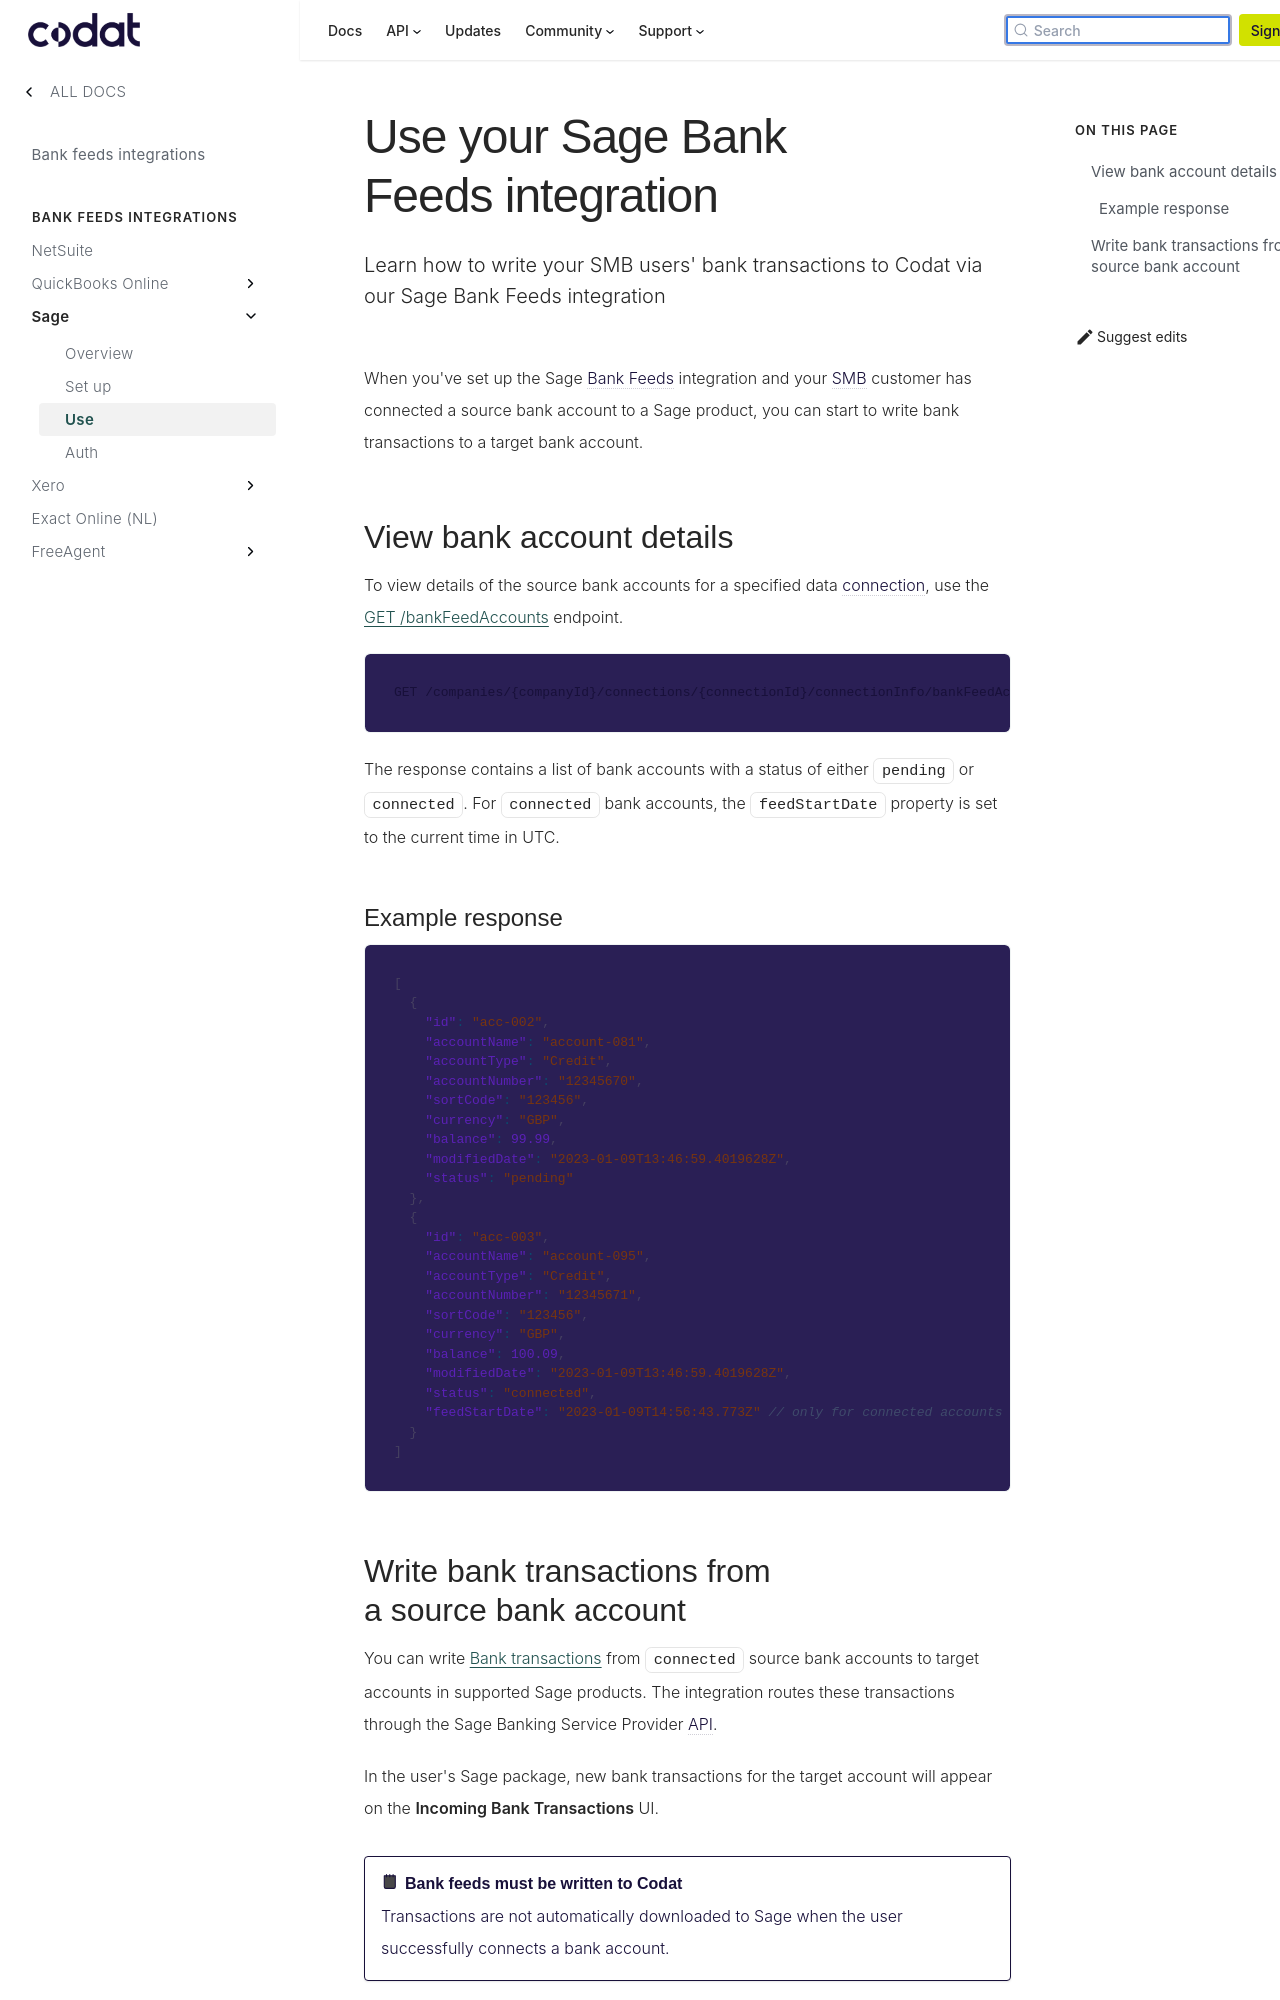

repository: codatio/codat-docs · page: pr-preview/pr-1903/integrations/bank-feeds/sage-bank-feeds/sage-bank-feeds-use/index.html · generator: docusaurus

---
title: "Use your Sage Bank Feeds integration"
sidebar_label: "Use"
description: "Learn how to write your SMB users' bank transactions to Codat via our Sage Bank Feeds integration"
---

When you've set up the Sage Bank Feeds integration and your SMB customer has connected a source bank account to a Sage product, you can start to write bank transactions to a target bank account.

## View bank account details

To view details of the source bank accounts for a specified data connection, use the <a href="https://api.codat.io/swagger/index.html#/Connection/get_companies__companyId__connections__connectionId__connectionInfo_bankFeedAccounts" target="_blank">GET /bankFeedAccounts</a> endpoint.

```http
GET /companies/{companyId}/connections/{connectionId}/connectionInfo/bankFeedAccounts
```

The response contains a list of bank accounts with a status of either `pending` or `connected`. For `connected` bank accounts, the `feedStartDate` property is set to the current time in UTC.

### Example response

```json
[
  {
    "id": "acc-002",
    "accountName": "account-081",
    "accountType": "Credit",
    "accountNumber": "12345670",
    "sortCode": "123456",
    "currency": "GBP",
    "balance": 99.99,
    "modifiedDate": "2023-01-09T13:46:59.4019628Z",
    "status": "pending"
  },
  {
    "id": "acc-003",
    "accountName": "account-095",
    "accountType": "Credit",
    "accountNumber": "12345671",
    "sortCode": "123456",
    "currency": "GBP",
    "balance": 100.09,
    "modifiedDate": "2023-01-09T13:46:59.4019628Z",
    "status": "connected",
    "feedStartDate": "2023-01-09T14:56:43.773Z" // only for connected accounts
  }
]
```
